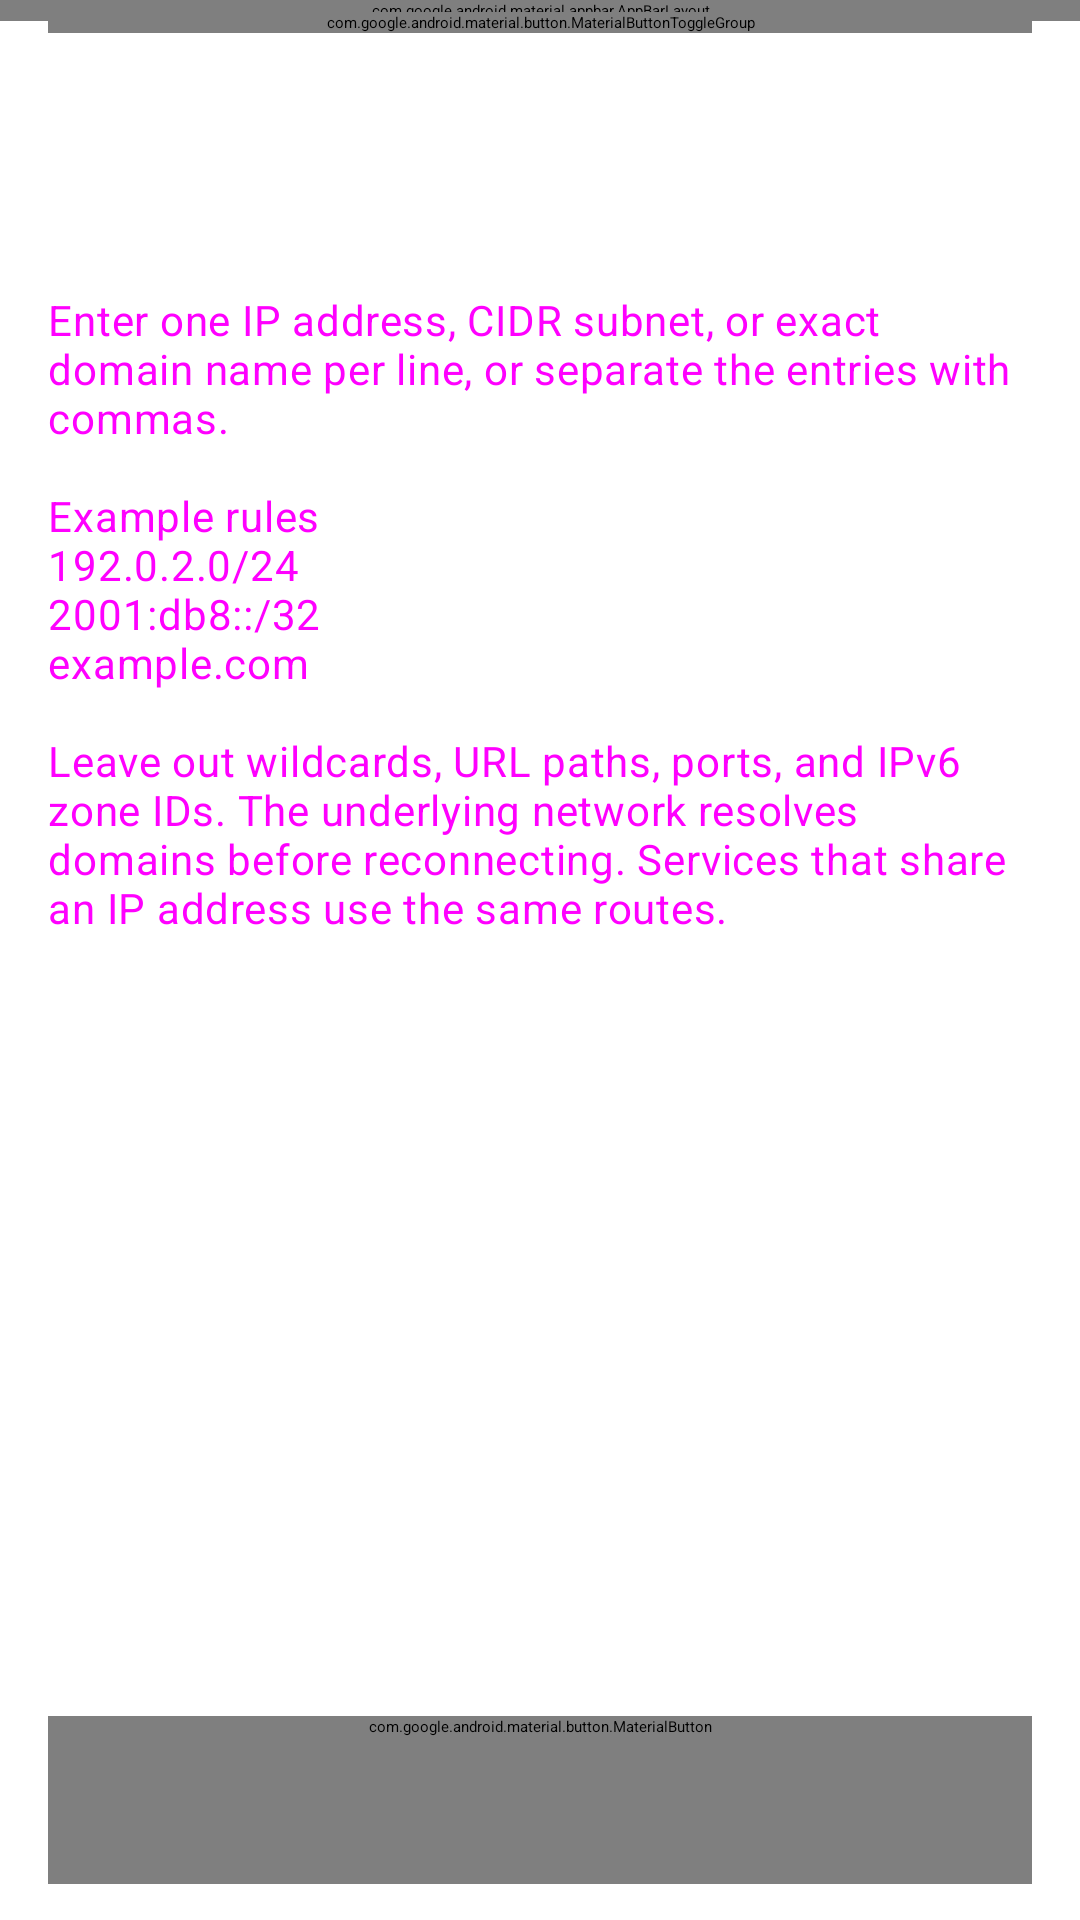

Produce the Android XML layout that renders to this screen, including the resource entries it uses.
<!-- AndroidManifest.xml: application theme Theme.SoftEtherClient -->
<!-- res/layout/activity_destination_routing.xml -->
<?xml version="1.0" encoding="utf-8"?>

<LinearLayout xmlns:android="http://schemas.android.com/apk/res/android" xmlns:app="http://schemas.android.com/apk/res-auto"
    android:layout_width="match_parent"
    android:layout_height="match_parent"
    android:orientation="vertical"
    android:background="@color/ui_background">
    <androidx.coordinatorlayout.widget.CoordinatorLayout
        android:layout_width="match_parent"
        android:layout_height="0dp"
        android:layout_weight="1">
        <include
            android:id="@+id/pageHeading"
            layout="@layout/view_page_heading"
            android:layout_width="match_parent"
            android:layout_height="wrap_content" />
        <androidx.core.widget.NestedScrollView
            android:layout_width="match_parent"
            android:layout_height="match_parent"
            android:fillViewport="true"
            android:clipToPadding="false"
            app:layout_behavior="@string/appbar_scrolling_view_behavior">
            <LinearLayout
                android:layout_width="match_parent"
                android:layout_height="wrap_content"
                android:orientation="vertical"
                android:paddingStart="@dimen/ui_page_inset"
                android:paddingEnd="@dimen/ui_page_inset"
                android:paddingBottom="16dp">
                <com.google.android.material.card.MaterialCardView
                    android:id="@+id/destinationLegacyCard"
                    style="@style/HomeVpn.Ui.Panel"
                    android:layout_width="match_parent"
                    android:layout_height="wrap_content"
                    android:layout_marginBottom="12dp"
                    app:cardBackgroundColor="?attr/colorTertiaryContainer"
                    android:visibility="gone">
                    <LinearLayout
                        android:layout_width="match_parent"
                        android:layout_height="wrap_content"
                        android:orientation="vertical"
                        android:padding="16dp">
                        <TextView
                            android:id="@+id/destinationLegacyBanner"
                            android:layout_width="match_parent"
                            android:layout_height="wrap_content"
                            android:textColor="?attr/colorOnTertiaryContainer"
                            android:textAppearance="@style/TextAppearance.Material3.TitleSmall.Emphasized" />
                        <TextView
                            android:id="@+id/destinationLegacyDetails"
                            android:layout_width="match_parent"
                            android:layout_height="wrap_content"
                            android:layout_marginTop="8dp"
                            android:textIsSelectable="true"
                            android:textColor="?attr/colorOnTertiaryContainer"
                            android:textAppearance="@style/TextAppearance.Material3.BodyMedium" />
                    </LinearLayout>
                </com.google.android.material.card.MaterialCardView>
                <com.google.android.material.button.MaterialButtonToggleGroup
                    android:id="@+id/destinationModes"
                    style="@style/HomeVpn.Ui.RoutingModeGroup">
                    <com.google.android.material.button.MaterialButton
                        android:id="@+id/destinationModeExclude"
                        style="@style/HomeVpn.Ui.AppRoutingMode"
                        android:text="@string/destination_mode_exclude" />
                    <com.google.android.material.button.MaterialButton
                        android:id="@+id/destinationModeInclude"
                        style="@style/HomeVpn.Ui.AppRoutingMode"
                        android:text="@string/destination_mode_include" />
                    <com.google.android.material.button.MaterialButton
                        android:id="@+id/destinationModeAll"
                        style="@style/HomeVpn.Ui.AppRoutingMode"
                        android:text="@string/destination_mode_all" />
                </com.google.android.material.button.MaterialButtonToggleGroup>
                <TextView
                    android:id="@+id/destinationModeHint"
                    style="@style/HomeVpn.Ui.RoutingModeHint" />
                <TextView
                    android:id="@+id/destinationSupport"
                    style="@style/HomeVpn.Ui.RoutingSupport" />
                <com.google.android.material.textfield.TextInputLayout
                    android:id="@+id/destinationExcludeBox"
                    style="@style/Widget.Material3.TextInputLayout.OutlinedBox"
                    android:layout_width="match_parent"
                    android:layout_height="wrap_content"
                    android:hint="@string/destination_routing_exclude_label"
                    android:visibility="gone">
                    <com.google.android.material.textfield.TextInputEditText
                        android:id="@+id/destinationExclude"
                        android:layout_width="match_parent"
                        android:layout_height="wrap_content"
                        android:minLines="6"
                        android:maxLines="14"
                        android:gravity="top|start"
                        android:inputType="textMultiLine|textNoSuggestions"
                        android:saveEnabled="false"
                        android:fontFamily="monospace"
                        android:textSize="14sp"
                        android:textAppearance="@style/TextAppearance.Material3.BodyLarge"
                        android:minHeight="56dp" />
                </com.google.android.material.textfield.TextInputLayout>
                <com.google.android.material.textfield.TextInputLayout
                    android:id="@+id/destinationIncludeBox"
                    style="@style/Widget.Material3.TextInputLayout.OutlinedBox"
                    android:layout_width="match_parent"
                    android:layout_height="wrap_content"
                    android:hint="@string/destination_routing_include_label"
                    android:visibility="gone">
                    <com.google.android.material.textfield.TextInputEditText
                        android:id="@+id/destinationInclude"
                        android:layout_width="match_parent"
                        android:layout_height="wrap_content"
                        android:minLines="6"
                        android:maxLines="14"
                        android:gravity="top|start"
                        android:inputType="textMultiLine|textNoSuggestions"
                        android:saveEnabled="false"
                        android:fontFamily="monospace"
                        android:textSize="14sp"
                        android:textAppearance="@style/TextAppearance.Material3.BodyLarge"
                        android:minHeight="56dp" />
                </com.google.android.material.textfield.TextInputLayout>
                <TextView
                    android:id="@+id/destinationRetained"
                    android:layout_width="match_parent"
                    android:layout_height="wrap_content"
                    android:paddingTop="12dp"
                    android:paddingBottom="12dp"
                    android:text="@string/destination_routing_retained"
                    android:textColor="@color/ui_text_secondary"
                    android:visibility="gone"
                    android:textAppearance="@style/TextAppearance.Material3.BodyMedium" />
                <TextView
                    android:layout_width="match_parent"
                    android:layout_height="wrap_content"
                    android:paddingTop="12dp"
                    android:text="@string/destination_routing_rules_help"
                    android:textColor="@color/ui_text_secondary"
                    android:textAppearance="@style/TextAppearance.Material3.BodyMedium" />
                <TextView
                    android:id="@+id/destinationError"
                    android:layout_width="match_parent"
                    android:layout_height="wrap_content"
                    android:paddingTop="8dp"
                    android:textColor="?attr/colorError"
                    android:accessibilityLiveRegion="polite"
                    android:visibility="gone"
                    android:textAppearance="@style/TextAppearance.Material3.BodyMedium" />
            </LinearLayout>
        </androidx.core.widget.NestedScrollView>
    </androidx.coordinatorlayout.widget.CoordinatorLayout>
    <LinearLayout
        android:layout_width="match_parent"
        android:layout_height="wrap_content"
        android:orientation="vertical"
        android:paddingStart="@dimen/ui_page_inset"
        android:paddingEnd="@dimen/ui_page_inset"
        android:paddingBottom="12dp"
        android:paddingTop="8dp">
        <TextView
            android:id="@+id/destinationStatus"
            android:layout_width="match_parent"
            android:layout_height="wrap_content"
            android:textColor="@color/ui_text_secondary"
            android:accessibilityLiveRegion="polite"
            android:textAppearance="@style/TextAppearance.Material3.BodyMedium" />
        <com.google.android.material.button.MaterialButton
            android:id="@+id/destinationSave"
            style="@style/Widget.Material3Expressive.Button"
            android:layout_width="match_parent"
            android:layout_height="wrap_content"
            android:layout_marginTop="8dp"
            android:minHeight="56dp"
            android:singleLine="false"
            android:text="@string/action_save"
            app:materialSizeOverlay="@style/SizeOverlay.Material3Expressive.Button.Medium" />
    </LinearLayout>
</LinearLayout>
<!-- res/layout/view_page_heading.xml (included above) -->
<?xml version="1.0" encoding="utf-8"?>

<com.google.android.material.appbar.AppBarLayout
    xmlns:android="http://schemas.android.com/apk/res/android"
    xmlns:app="http://schemas.android.com/apk/res-auto"
    android:id="@+id/pageAppBar"
    android:layout_width="match_parent"
    android:layout_height="wrap_content"
    app:liftOnScroll="true">

    <com.google.android.material.appbar.MaterialToolbar
        android:id="@+id/pageToolbar"
        style="@style/Widget.Material3Expressive.Toolbar.OnSurface"
        android:layout_width="match_parent"
        android:layout_height="wrap_content"
        android:minHeight="?attr/actionBarSize"
        android:accessibilityHeading="true"
        app:navigationContentDescription="@string/abc_action_bar_up_description"
        app:titleCentered="true" />

</com.google.android.material.appbar.AppBarLayout>
<!-- resources referenced by this layout -->
<resources>
  <dimen name="ui_page_inset">16dp</dimen>
  <string name="action_save">Save</string>
  <string name="destination_mode_all">All addresses</string>
  <string name="destination_mode_exclude">Blocklist</string>
  <string name="destination_mode_include">Allowlist</string>
  <string name="destination_routing_exclude_label">Destinations that bypass the VPN</string>
  <string name="destination_routing_include_label">Destinations that use the VPN</string>
  <string name="destination_routing_retained">This mode uses no address list. The blocklist and allowlist are saved separately. Switch to a list mode to edit it.</string>
  <string name="destination_routing_rules_help">Enter one IP address, CIDR subnet, or exact domain name per line, or separate the entries with commas.\n\nExample rules\n192.0.2.0/24\n2001:db8::/32\nexample.com\n\nLeave out wildcards, URL paths, ports, and IPv6 zone IDs. The underlying network resolves domains before reconnecting. Services that share an IP address use the same routes.</string>
  <style name="HomeVpn.Ui.AppRoutingMode" parent="Widget.Material3Expressive.Button.TonalButton">
          <item name="android:layout_width">0dp</item>
          <item name="android:layout_height">wrap_content</item>
          <item name="android:layout_weight">1</item>
          <item name="android:minHeight">52dp</item>
          <item name="android:singleLine">false</item>
          <item name="android:paddingStart">8dp</item>
          <item name="android:paddingEnd">8dp</item>
      </style>
  <style name="HomeVpn.Ui.Panel" parent="Widget.Material3.CardView.Filled">
          <item name="cardBackgroundColor">?attr/colorSurfaceContainerLow</item>
      </style>
  <style name="HomeVpn.Ui.RoutingModeGroup" parent="Widget.Material3Expressive.MaterialButtonToggleGroup">
          <item name="android:layout_width">match_parent</item>
          <item name="android:layout_height">wrap_content</item>
          <item name="android:layout_marginTop">4dp</item>
          <item name="android:layout_marginBottom">8dp</item>
          <item name="singleSelection">true</item>
          <item name="selectionRequired">true</item>
      </style>
  <style name="HomeVpn.Ui.RoutingModeHint" parent="">
          <item name="android:layout_width">match_parent</item>
          <item name="android:layout_height">wrap_content</item>
          <item name="android:paddingTop">8dp</item>
          <item name="android:paddingBottom">8dp</item>
          <item name="android:accessibilityLiveRegion">polite</item>
          <item name="android:textColor">@color/ui_text_primary</item>
          <item name="android:textAppearance">@style/TextAppearance.Material3.BodyMedium</item>
      </style>
  <style name="HomeVpn.Ui.RoutingSupport" parent="">
          <item name="android:layout_width">match_parent</item>
          <item name="android:layout_height">wrap_content</item>
          <item name="android:paddingBottom">12dp</item>
          <item name="android:textColor">@color/ui_text_secondary</item>
          <item name="android:textAppearance">@style/TextAppearance.Material3.BodyMedium</item>
      </style>
  <style name="Theme.SoftEtherClient" parent="Theme.SoftEtherClient.Base">
          <item name="android:windowLightStatusBar">true</item>
          <item name="android:windowLightNavigationBar">true</item>
      </style>
  <style name="Theme.SoftEtherClient.Base" parent="Theme.Material3Expressive.DayNight.NoActionBar.FocusRings">
          <item name="android:windowBackground">?attr/colorSurface</item>
          <item name="alertDialogTheme">@style/ThemeOverlay.Material3Expressive.MaterialAlertDialog</item>
          <item name="android:statusBarColor">@android:color/transparent</item>
          <item name="android:navigationBarColor">@android:color/transparent</item>
      </style>
</resources>
